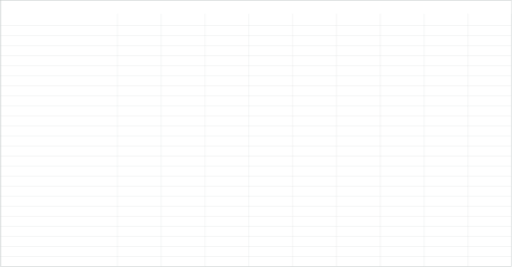
t = 0.00 s
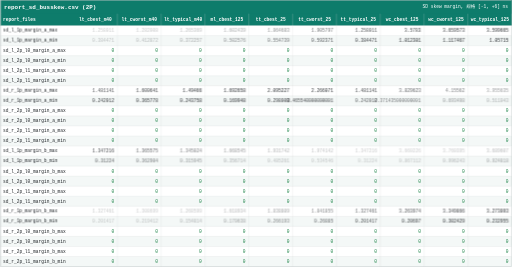
t = 7.50 s
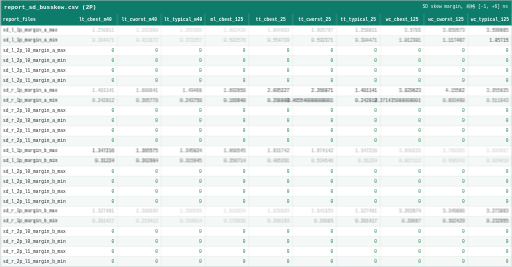
t = 8.13 s
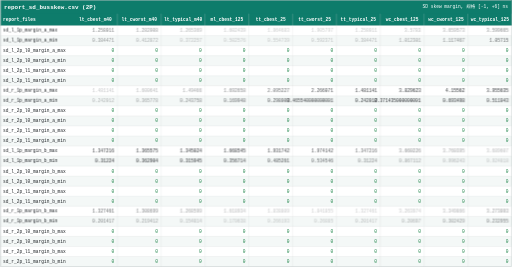
t = 8.75 s
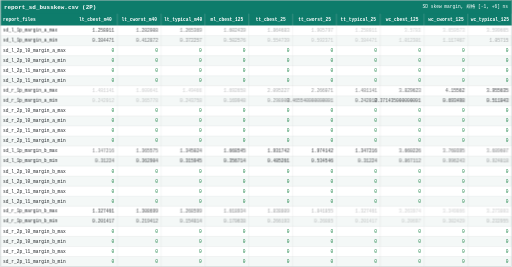
t = 9.38 s

The animated SVG that drew these frames (rendered in a browser with its animation timeline set to each time). Animation: 2 CSS @keyframes rules; frames cover the first 9.38 s, repeats indefinitely.

<svg xmlns="http://www.w3.org/2000/svg" width="2241" height="1170" viewBox="0 0 2241 1170" font-family="Consolas, 'Cascadia Mono', 'Courier New', monospace">
<style>
.head { opacity:0; animation: rowIn 0.4s ease forwards; }
.row  { opacity:0; animation: rowIn 0.4s ease forwards; }
@keyframes rowIn { from { opacity:0; transform: translateY(4px); }
                   to   { opacity:1; transform: none; } }
.breathe { animation: breathe 5s ease-in-out infinite; }
@keyframes breathe { 0%,100% { opacity: 1; } 50% { opacity: 0.25; } }
</style>
<g class="head">
<rect x="0" y="0" width="2241" height="60" fill="#0e7c6b"/>
<text x="16" y="38.5" font-size="26" font-weight="bold" fill="#ffffff">report_sd_busskew.csv (2P)</text>
<text x="2225" y="36.5" font-size="20" fill="#ffffff" text-anchor="end">SD skew margin, 规格 [-1, +6] ns</text>
<rect x="0" y="60" width="2241" height="52" fill="#0e7c6b"/>
<text x="12" y="92" font-size="20" font-weight="bold" fill="#ffffff">report_files</text>
<text x="417" y="92" font-size="20" font-weight="bold" fill="#ffffff" text-anchor="middle">lt_cbest_m40</text>
<text x="609" y="92" font-size="20" font-weight="bold" fill="#ffffff" text-anchor="middle">lt_cworst_m40</text>
<text x="801" y="92" font-size="20" font-weight="bold" fill="#ffffff" text-anchor="middle">lt_typical_m40</text>
<text x="993" y="92" font-size="20" font-weight="bold" fill="#ffffff" text-anchor="middle">ml_cbest_125</text>
<text x="1185" y="92" font-size="20" font-weight="bold" fill="#ffffff" text-anchor="middle">tt_cbest_25</text>
<text x="1377" y="92" font-size="20" font-weight="bold" fill="#ffffff" text-anchor="middle">tt_cworst_25</text>
<text x="1569" y="92" font-size="20" font-weight="bold" fill="#ffffff" text-anchor="middle">tt_typical_25</text>
<text x="1761" y="92" font-size="20" font-weight="bold" fill="#ffffff" text-anchor="middle">wc_cbest_125</text>
<text x="1953" y="92" font-size="20" font-weight="bold" fill="#ffffff" text-anchor="middle">wc_cworst_125</text>
<text x="2145" y="92" font-size="20" font-weight="bold" fill="#ffffff" text-anchor="middle">wc_typical_125</text>
</g>
<g class="row" style="animation-delay:0.020s">
<rect x="0" y="112" width="2241" height="44" fill="#ffffff"/>
<text class="lab" x="12" y="140" font-size="20" fill="#212529">sd_l_1p_margin_a_max</text>
<text class="val breathe" style="animation-delay:0s" x="499" y="140" font-size="20" fill="#212529" text-anchor="end">1.258011</text>
<text class="val breathe" style="animation-delay:0.268s" x="691" y="140" font-size="20" fill="#212529" text-anchor="end">1.282008</text>
<text class="val breathe" style="animation-delay:0.536s" x="883" y="140" font-size="20" fill="#212529" text-anchor="end">1.265369</text>
<text class="val breathe" style="animation-delay:0.804s" x="1075" y="140" font-size="20" fill="#212529" text-anchor="end">1.602439</text>
<text class="val breathe" style="animation-delay:1.071s" x="1267" y="140" font-size="20" fill="#212529" text-anchor="end">1.864683</text>
<text class="val breathe" style="animation-delay:1.339s" x="1459" y="140" font-size="20" fill="#212529" text-anchor="end">1.905797</text>
<text class="val breathe" style="animation-delay:1.607s" x="1651" y="140" font-size="20" fill="#212529" text-anchor="end">1.258011</text>
<text class="val breathe" style="animation-delay:1.875s" x="1843" y="140" font-size="20" fill="#212529" text-anchor="end">3.5783</text>
<text class="val breathe" style="animation-delay:2.143s" x="2035" y="140" font-size="20" fill="#212529" text-anchor="end">3.659573</text>
<text class="val breathe" style="animation-delay:2.411s" x="2227" y="140" font-size="20" fill="#212529" text-anchor="end">3.599665</text>
</g>
<g class="row" style="animation-delay:0.040s">
<rect x="0" y="156" width="2241" height="44" fill="#f4f8f7"/>
<text class="lab" x="12" y="184" font-size="20" fill="#212529">sd_l_1p_margin_a_min</text>
<text class="val breathe" style="animation-delay:0.268s" x="499" y="184" font-size="20" fill="#212529" text-anchor="end">0.384471</text>
<text class="val breathe" style="animation-delay:0.536s" x="691" y="184" font-size="20" fill="#212529" text-anchor="end">0.412872</text>
<text class="val breathe" style="animation-delay:0.804s" x="883" y="184" font-size="20" fill="#212529" text-anchor="end">0.372257</text>
<text class="val breathe" style="animation-delay:1.071s" x="1075" y="184" font-size="20" fill="#212529" text-anchor="end">0.502576</text>
<text class="val breathe" style="animation-delay:1.339s" x="1267" y="184" font-size="20" fill="#212529" text-anchor="end">0.554739</text>
<text class="val breathe" style="animation-delay:1.607s" x="1459" y="184" font-size="20" fill="#212529" text-anchor="end">0.592371</text>
<text class="val breathe" style="animation-delay:1.875s" x="1651" y="184" font-size="20" fill="#212529" text-anchor="end">0.384471</text>
<text class="val breathe" style="animation-delay:2.143s" x="1843" y="184" font-size="20" fill="#212529" text-anchor="end">1.012301</text>
<text class="val breathe" style="animation-delay:2.411s" x="2035" y="184" font-size="20" fill="#212529" text-anchor="end">1.117467</text>
<text class="val breathe" style="animation-delay:2.679s" x="2227" y="184" font-size="20" fill="#212529" text-anchor="end">1.05715</text>
</g>
<g class="row" style="animation-delay:0.060s">
<rect x="0" y="200" width="2241" height="44" fill="#ffffff"/>
<text class="lab" x="12" y="228" font-size="20" fill="#212529">sd_l_2p_l0_margin_a_max</text>
<text class="val" x="499" y="228" font-size="20" fill="#1e8449" text-anchor="end">0</text>
<text class="val" x="691" y="228" font-size="20" fill="#1e8449" text-anchor="end">0</text>
<text class="val" x="883" y="228" font-size="20" fill="#1e8449" text-anchor="end">0</text>
<text class="val" x="1075" y="228" font-size="20" fill="#1e8449" text-anchor="end">0</text>
<text class="val" x="1267" y="228" font-size="20" fill="#1e8449" text-anchor="end">0</text>
<text class="val" x="1459" y="228" font-size="20" fill="#1e8449" text-anchor="end">0</text>
<text class="val" x="1651" y="228" font-size="20" fill="#1e8449" text-anchor="end">0</text>
<text class="val" x="1843" y="228" font-size="20" fill="#1e8449" text-anchor="end">0</text>
<text class="val" x="2035" y="228" font-size="20" fill="#1e8449" text-anchor="end">0</text>
<text class="val" x="2227" y="228" font-size="20" fill="#1e8449" text-anchor="end">0</text>
</g>
<g class="row" style="animation-delay:0.080s">
<rect x="0" y="244" width="2241" height="44" fill="#f4f8f7"/>
<text class="lab" x="12" y="272" font-size="20" fill="#212529">sd_l_2p_l0_margin_a_min</text>
<text class="val" x="499" y="272" font-size="20" fill="#1e8449" text-anchor="end">0</text>
<text class="val" x="691" y="272" font-size="20" fill="#1e8449" text-anchor="end">0</text>
<text class="val" x="883" y="272" font-size="20" fill="#1e8449" text-anchor="end">0</text>
<text class="val" x="1075" y="272" font-size="20" fill="#1e8449" text-anchor="end">0</text>
<text class="val" x="1267" y="272" font-size="20" fill="#1e8449" text-anchor="end">0</text>
<text class="val" x="1459" y="272" font-size="20" fill="#1e8449" text-anchor="end">0</text>
<text class="val" x="1651" y="272" font-size="20" fill="#1e8449" text-anchor="end">0</text>
<text class="val" x="1843" y="272" font-size="20" fill="#1e8449" text-anchor="end">0</text>
<text class="val" x="2035" y="272" font-size="20" fill="#1e8449" text-anchor="end">0</text>
<text class="val" x="2227" y="272" font-size="20" fill="#1e8449" text-anchor="end">0</text>
</g>
<g class="row" style="animation-delay:0.100s">
<rect x="0" y="288" width="2241" height="44" fill="#ffffff"/>
<text class="lab" x="12" y="316" font-size="20" fill="#212529">sd_l_2p_l1_margin_a_max</text>
<text class="val" x="499" y="316" font-size="20" fill="#1e8449" text-anchor="end">0</text>
<text class="val" x="691" y="316" font-size="20" fill="#1e8449" text-anchor="end">0</text>
<text class="val" x="883" y="316" font-size="20" fill="#1e8449" text-anchor="end">0</text>
<text class="val" x="1075" y="316" font-size="20" fill="#1e8449" text-anchor="end">0</text>
<text class="val" x="1267" y="316" font-size="20" fill="#1e8449" text-anchor="end">0</text>
<text class="val" x="1459" y="316" font-size="20" fill="#1e8449" text-anchor="end">0</text>
<text class="val" x="1651" y="316" font-size="20" fill="#1e8449" text-anchor="end">0</text>
<text class="val" x="1843" y="316" font-size="20" fill="#1e8449" text-anchor="end">0</text>
<text class="val" x="2035" y="316" font-size="20" fill="#1e8449" text-anchor="end">0</text>
<text class="val" x="2227" y="316" font-size="20" fill="#1e8449" text-anchor="end">0</text>
</g>
<g class="row" style="animation-delay:0.120s">
<rect x="0" y="332" width="2241" height="44" fill="#f4f8f7"/>
<text class="lab" x="12" y="360" font-size="20" fill="#212529">sd_l_2p_l1_margin_a_min</text>
<text class="val" x="499" y="360" font-size="20" fill="#1e8449" text-anchor="end">0</text>
<text class="val" x="691" y="360" font-size="20" fill="#1e8449" text-anchor="end">0</text>
<text class="val" x="883" y="360" font-size="20" fill="#1e8449" text-anchor="end">0</text>
<text class="val" x="1075" y="360" font-size="20" fill="#1e8449" text-anchor="end">0</text>
<text class="val" x="1267" y="360" font-size="20" fill="#1e8449" text-anchor="end">0</text>
<text class="val" x="1459" y="360" font-size="20" fill="#1e8449" text-anchor="end">0</text>
<text class="val" x="1651" y="360" font-size="20" fill="#1e8449" text-anchor="end">0</text>
<text class="val" x="1843" y="360" font-size="20" fill="#1e8449" text-anchor="end">0</text>
<text class="val" x="2035" y="360" font-size="20" fill="#1e8449" text-anchor="end">0</text>
<text class="val" x="2227" y="360" font-size="20" fill="#1e8449" text-anchor="end">0</text>
</g>
<g class="row" style="animation-delay:0.140s">
<rect x="0" y="376" width="2241" height="44" fill="#ffffff"/>
<text class="lab" x="12" y="404" font-size="20" fill="#212529">sd_r_1p_margin_a_max</text>
<text class="val breathe" style="animation-delay:1.607s" x="499" y="404" font-size="20" fill="#212529" text-anchor="end">1.481141</text>
<text class="val breathe" style="animation-delay:1.875s" x="691" y="404" font-size="20" fill="#212529" text-anchor="end">1.600641</text>
<text class="val breathe" style="animation-delay:2.143s" x="883" y="404" font-size="20" fill="#212529" text-anchor="end">1.49466</text>
<text class="val breathe" style="animation-delay:2.411s" x="1075" y="404" font-size="20" fill="#212529" text-anchor="end">1.692658</text>
<text class="val breathe" style="animation-delay:2.679s" x="1267" y="404" font-size="20" fill="#212529" text-anchor="end">2.095227</text>
<text class="val breathe" style="animation-delay:2.946s" x="1459" y="404" font-size="20" fill="#212529" text-anchor="end">2.266071</text>
<text class="val breathe" style="animation-delay:3.214s" x="1651" y="404" font-size="20" fill="#212529" text-anchor="end">1.481141</text>
<text class="val breathe" style="animation-delay:3.482s" x="1843" y="404" font-size="20" fill="#212529" text-anchor="end">3.829623</text>
<text class="val breathe" style="animation-delay:3.75s" x="2035" y="404" font-size="20" fill="#212529" text-anchor="end">4.15562</text>
<text class="val breathe" style="animation-delay:4.018s" x="2227" y="404" font-size="20" fill="#212529" text-anchor="end">3.955635</text>
</g>
<g class="row" style="animation-delay:0.160s">
<rect x="0" y="420" width="2241" height="44" fill="#f4f8f7"/>
<text class="lab" x="12" y="448" font-size="20" fill="#212529">sd_r_1p_margin_a_min</text>
<text class="val breathe" style="animation-delay:1.875s" x="499" y="448" font-size="20" fill="#212529" text-anchor="end">0.242012</text>
<text class="val breathe" style="animation-delay:2.143s" x="691" y="448" font-size="20" fill="#212529" text-anchor="end">0.365778</text>
<text class="val breathe" style="animation-delay:2.411s" x="883" y="448" font-size="20" fill="#212529" text-anchor="end">0.243758</text>
<text class="val breathe" style="animation-delay:2.679s" x="1075" y="448" font-size="20" fill="#212529" text-anchor="end">0.169948</text>
<text class="val breathe" style="animation-delay:2.946s" x="1267" y="448" font-size="20" fill="#212529" text-anchor="end">0.298003</text>
<text class="val breathe" style="animation-delay:3.214s" x="1459" y="448" font-size="20" fill="#212529" text-anchor="end">0.465540000000001</text>
<text class="val breathe" style="animation-delay:3.482s" x="1651" y="448" font-size="20" fill="#212529" text-anchor="end">0.242012</text>
<text class="val breathe" style="animation-delay:3.75s" x="1843" y="448" font-size="20" fill="#212529" text-anchor="end">0.371435000000001</text>
<text class="val breathe" style="animation-delay:4.018s" x="2035" y="448" font-size="20" fill="#212529" text-anchor="end">0.693498</text>
<text class="val breathe" style="animation-delay:4.286s" x="2227" y="448" font-size="20" fill="#212529" text-anchor="end">0.511043</text>
</g>
<g class="row" style="animation-delay:0.180s">
<rect x="0" y="464" width="2241" height="44" fill="#ffffff"/>
<text class="lab" x="12" y="492" font-size="20" fill="#212529">sd_r_2p_l0_margin_a_max</text>
<text class="val" x="499" y="492" font-size="20" fill="#1e8449" text-anchor="end">0</text>
<text class="val" x="691" y="492" font-size="20" fill="#1e8449" text-anchor="end">0</text>
<text class="val" x="883" y="492" font-size="20" fill="#1e8449" text-anchor="end">0</text>
<text class="val" x="1075" y="492" font-size="20" fill="#1e8449" text-anchor="end">0</text>
<text class="val" x="1267" y="492" font-size="20" fill="#1e8449" text-anchor="end">0</text>
<text class="val" x="1459" y="492" font-size="20" fill="#1e8449" text-anchor="end">0</text>
<text class="val" x="1651" y="492" font-size="20" fill="#1e8449" text-anchor="end">0</text>
<text class="val" x="1843" y="492" font-size="20" fill="#1e8449" text-anchor="end">0</text>
<text class="val" x="2035" y="492" font-size="20" fill="#1e8449" text-anchor="end">0</text>
<text class="val" x="2227" y="492" font-size="20" fill="#1e8449" text-anchor="end">0</text>
</g>
<g class="row" style="animation-delay:0.200s">
<rect x="0" y="508" width="2241" height="44" fill="#f4f8f7"/>
<text class="lab" x="12" y="536" font-size="20" fill="#212529">sd_r_2p_l0_margin_a_min</text>
<text class="val" x="499" y="536" font-size="20" fill="#1e8449" text-anchor="end">0</text>
<text class="val" x="691" y="536" font-size="20" fill="#1e8449" text-anchor="end">0</text>
<text class="val" x="883" y="536" font-size="20" fill="#1e8449" text-anchor="end">0</text>
<text class="val" x="1075" y="536" font-size="20" fill="#1e8449" text-anchor="end">0</text>
<text class="val" x="1267" y="536" font-size="20" fill="#1e8449" text-anchor="end">0</text>
<text class="val" x="1459" y="536" font-size="20" fill="#1e8449" text-anchor="end">0</text>
<text class="val" x="1651" y="536" font-size="20" fill="#1e8449" text-anchor="end">0</text>
<text class="val" x="1843" y="536" font-size="20" fill="#1e8449" text-anchor="end">0</text>
<text class="val" x="2035" y="536" font-size="20" fill="#1e8449" text-anchor="end">0</text>
<text class="val" x="2227" y="536" font-size="20" fill="#1e8449" text-anchor="end">0</text>
</g>
<g class="row" style="animation-delay:0.220s">
<rect x="0" y="552" width="2241" height="44" fill="#ffffff"/>
<text class="lab" x="12" y="580" font-size="20" fill="#212529">sd_r_2p_l1_margin_a_max</text>
<text class="val" x="499" y="580" font-size="20" fill="#1e8449" text-anchor="end">0</text>
<text class="val" x="691" y="580" font-size="20" fill="#1e8449" text-anchor="end">0</text>
<text class="val" x="883" y="580" font-size="20" fill="#1e8449" text-anchor="end">0</text>
<text class="val" x="1075" y="580" font-size="20" fill="#1e8449" text-anchor="end">0</text>
<text class="val" x="1267" y="580" font-size="20" fill="#1e8449" text-anchor="end">0</text>
<text class="val" x="1459" y="580" font-size="20" fill="#1e8449" text-anchor="end">0</text>
<text class="val" x="1651" y="580" font-size="20" fill="#1e8449" text-anchor="end">0</text>
<text class="val" x="1843" y="580" font-size="20" fill="#1e8449" text-anchor="end">0</text>
<text class="val" x="2035" y="580" font-size="20" fill="#1e8449" text-anchor="end">0</text>
<text class="val" x="2227" y="580" font-size="20" fill="#1e8449" text-anchor="end">0</text>
</g>
<g class="row" style="animation-delay:0.240s">
<rect x="0" y="596" width="2241" height="44" fill="#f4f8f7"/>
<text class="lab" x="12" y="624" font-size="20" fill="#212529">sd_r_2p_l1_margin_a_min</text>
<text class="val" x="499" y="624" font-size="20" fill="#1e8449" text-anchor="end">0</text>
<text class="val" x="691" y="624" font-size="20" fill="#1e8449" text-anchor="end">0</text>
<text class="val" x="883" y="624" font-size="20" fill="#1e8449" text-anchor="end">0</text>
<text class="val" x="1075" y="624" font-size="20" fill="#1e8449" text-anchor="end">0</text>
<text class="val" x="1267" y="624" font-size="20" fill="#1e8449" text-anchor="end">0</text>
<text class="val" x="1459" y="624" font-size="20" fill="#1e8449" text-anchor="end">0</text>
<text class="val" x="1651" y="624" font-size="20" fill="#1e8449" text-anchor="end">0</text>
<text class="val" x="1843" y="624" font-size="20" fill="#1e8449" text-anchor="end">0</text>
<text class="val" x="2035" y="624" font-size="20" fill="#1e8449" text-anchor="end">0</text>
<text class="val" x="2227" y="624" font-size="20" fill="#1e8449" text-anchor="end">0</text>
</g>
<g class="row" style="animation-delay:0.260s">
<rect x="0" y="640" width="2241" height="44" fill="#ffffff"/>
<text class="lab" x="12" y="668" font-size="20" fill="#212529">sd_l_1p_margin_b_max</text>
<text class="val breathe" style="animation-delay:3.214s" x="499" y="668" font-size="20" fill="#212529" text-anchor="end">1.347216</text>
<text class="val breathe" style="animation-delay:3.482s" x="691" y="668" font-size="20" fill="#212529" text-anchor="end">1.365575</text>
<text class="val breathe" style="animation-delay:3.75s" x="883" y="668" font-size="20" fill="#212529" text-anchor="end">1.345024</text>
<text class="val breathe" style="animation-delay:4.018s" x="1075" y="668" font-size="20" fill="#212529" text-anchor="end">1.668545</text>
<text class="val breathe" style="animation-delay:4.286s" x="1267" y="668" font-size="20" fill="#212529" text-anchor="end">1.931742</text>
<text class="val breathe" style="animation-delay:4.554s" x="1459" y="668" font-size="20" fill="#212529" text-anchor="end">1.974142</text>
<text class="val breathe" style="animation-delay:4.821s" x="1651" y="668" font-size="20" fill="#212529" text-anchor="end">1.347216</text>
<text class="val breathe" style="animation-delay:5.089s" x="1843" y="668" font-size="20" fill="#212529" text-anchor="end">3.660226</text>
<text class="val breathe" style="animation-delay:5.357s" x="2035" y="668" font-size="20" fill="#212529" text-anchor="end">3.760395</text>
<text class="val breathe" style="animation-delay:5.625s" x="2227" y="668" font-size="20" fill="#212529" text-anchor="end">3.689607</text>
</g>
<g class="row" style="animation-delay:0.280s">
<rect x="0" y="684" width="2241" height="44" fill="#f4f8f7"/>
<text class="lab" x="12" y="712" font-size="20" fill="#212529">sd_l_1p_margin_b_min</text>
<text class="val breathe" style="animation-delay:3.482s" x="499" y="712" font-size="20" fill="#212529" text-anchor="end">0.31224</text>
<text class="val breathe" style="animation-delay:3.75s" x="691" y="712" font-size="20" fill="#212529" text-anchor="end">0.362904</text>
<text class="val breathe" style="animation-delay:4.018s" x="883" y="712" font-size="20" fill="#212529" text-anchor="end">0.315945</text>
<text class="val breathe" style="animation-delay:4.286s" x="1075" y="712" font-size="20" fill="#212529" text-anchor="end">0.356714</text>
<text class="val breathe" style="animation-delay:4.554s" x="1267" y="712" font-size="20" fill="#212529" text-anchor="end">0.485261</text>
<text class="val breathe" style="animation-delay:4.821s" x="1459" y="712" font-size="20" fill="#212529" text-anchor="end">0.534546</text>
<text class="val breathe" style="animation-delay:5.089s" x="1651" y="712" font-size="20" fill="#212529" text-anchor="end">0.31224</text>
<text class="val breathe" style="animation-delay:5.357s" x="1843" y="712" font-size="20" fill="#212529" text-anchor="end">0.867112</text>
<text class="val breathe" style="animation-delay:5.625s" x="2035" y="712" font-size="20" fill="#212529" text-anchor="end">0.996243</text>
<text class="val breathe" style="animation-delay:5.893s" x="2227" y="712" font-size="20" fill="#212529" text-anchor="end">0.924818</text>
</g>
<g class="row" style="animation-delay:0.300s">
<rect x="0" y="728" width="2241" height="44" fill="#ffffff"/>
<text class="lab" x="12" y="756" font-size="20" fill="#212529">sd_l_2p_l0_margin_b_max</text>
<text class="val" x="499" y="756" font-size="20" fill="#1e8449" text-anchor="end">0</text>
<text class="val" x="691" y="756" font-size="20" fill="#1e8449" text-anchor="end">0</text>
<text class="val" x="883" y="756" font-size="20" fill="#1e8449" text-anchor="end">0</text>
<text class="val" x="1075" y="756" font-size="20" fill="#1e8449" text-anchor="end">0</text>
<text class="val" x="1267" y="756" font-size="20" fill="#1e8449" text-anchor="end">0</text>
<text class="val" x="1459" y="756" font-size="20" fill="#1e8449" text-anchor="end">0</text>
<text class="val" x="1651" y="756" font-size="20" fill="#1e8449" text-anchor="end">0</text>
<text class="val" x="1843" y="756" font-size="20" fill="#1e8449" text-anchor="end">0</text>
<text class="val" x="2035" y="756" font-size="20" fill="#1e8449" text-anchor="end">0</text>
<text class="val" x="2227" y="756" font-size="20" fill="#1e8449" text-anchor="end">0</text>
</g>
<g class="row" style="animation-delay:0.320s">
<rect x="0" y="772" width="2241" height="44" fill="#f4f8f7"/>
<text class="lab" x="12" y="800" font-size="20" fill="#212529">sd_l_2p_l0_margin_b_min</text>
<text class="val" x="499" y="800" font-size="20" fill="#1e8449" text-anchor="end">0</text>
<text class="val" x="691" y="800" font-size="20" fill="#1e8449" text-anchor="end">0</text>
<text class="val" x="883" y="800" font-size="20" fill="#1e8449" text-anchor="end">0</text>
<text class="val" x="1075" y="800" font-size="20" fill="#1e8449" text-anchor="end">0</text>
<text class="val" x="1267" y="800" font-size="20" fill="#1e8449" text-anchor="end">0</text>
<text class="val" x="1459" y="800" font-size="20" fill="#1e8449" text-anchor="end">0</text>
<text class="val" x="1651" y="800" font-size="20" fill="#1e8449" text-anchor="end">0</text>
<text class="val" x="1843" y="800" font-size="20" fill="#1e8449" text-anchor="end">0</text>
<text class="val" x="2035" y="800" font-size="20" fill="#1e8449" text-anchor="end">0</text>
<text class="val" x="2227" y="800" font-size="20" fill="#1e8449" text-anchor="end">0</text>
</g>
<g class="row" style="animation-delay:0.340s">
<rect x="0" y="816" width="2241" height="44" fill="#ffffff"/>
<text class="lab" x="12" y="844" font-size="20" fill="#212529">sd_l_2p_l1_margin_b_max</text>
<text class="val" x="499" y="844" font-size="20" fill="#1e8449" text-anchor="end">0</text>
<text class="val" x="691" y="844" font-size="20" fill="#1e8449" text-anchor="end">0</text>
<text class="val" x="883" y="844" font-size="20" fill="#1e8449" text-anchor="end">0</text>
<text class="val" x="1075" y="844" font-size="20" fill="#1e8449" text-anchor="end">0</text>
<text class="val" x="1267" y="844" font-size="20" fill="#1e8449" text-anchor="end">0</text>
<text class="val" x="1459" y="844" font-size="20" fill="#1e8449" text-anchor="end">0</text>
<text class="val" x="1651" y="844" font-size="20" fill="#1e8449" text-anchor="end">0</text>
<text class="val" x="1843" y="844" font-size="20" fill="#1e8449" text-anchor="end">0</text>
<text class="val" x="2035" y="844" font-size="20" fill="#1e8449" text-anchor="end">0</text>
<text class="val" x="2227" y="844" font-size="20" fill="#1e8449" text-anchor="end">0</text>
</g>
<g class="row" style="animation-delay:0.360s">
<rect x="0" y="860" width="2241" height="44" fill="#f4f8f7"/>
<text class="lab" x="12" y="888" font-size="20" fill="#212529">sd_l_2p_l1_margin_b_min</text>
<text class="val" x="499" y="888" font-size="20" fill="#1e8449" text-anchor="end">0</text>
<text class="val" x="691" y="888" font-size="20" fill="#1e8449" text-anchor="end">0</text>
<text class="val" x="883" y="888" font-size="20" fill="#1e8449" text-anchor="end">0</text>
<text class="val" x="1075" y="888" font-size="20" fill="#1e8449" text-anchor="end">0</text>
<text class="val" x="1267" y="888" font-size="20" fill="#1e8449" text-anchor="end">0</text>
<text class="val" x="1459" y="888" font-size="20" fill="#1e8449" text-anchor="end">0</text>
<text class="val" x="1651" y="888" font-size="20" fill="#1e8449" text-anchor="end">0</text>
<text class="val" x="1843" y="888" font-size="20" fill="#1e8449" text-anchor="end">0</text>
<text class="val" x="2035" y="888" font-size="20" fill="#1e8449" text-anchor="end">0</text>
<text class="val" x="2227" y="888" font-size="20" fill="#1e8449" text-anchor="end">0</text>
</g>
<g class="row" style="animation-delay:0.380s">
<rect x="0" y="904" width="2241" height="44" fill="#ffffff"/>
<text class="lab" x="12" y="932" font-size="20" fill="#212529">sd_r_1p_margin_b_max</text>
<text class="val breathe" style="animation-delay:4.821s" x="499" y="932" font-size="20" fill="#212529" text-anchor="end">1.327461</text>
<text class="val breathe" style="animation-delay:5.089s" x="691" y="932" font-size="20" fill="#212529" text-anchor="end">1.308699</text>
<text class="val breathe" style="animation-delay:5.357s" x="883" y="932" font-size="20" fill="#212529" text-anchor="end">1.268599</text>
<text class="val breathe" style="animation-delay:5.625s" x="1075" y="932" font-size="20" fill="#212529" text-anchor="end">1.618934</text>
<text class="val breathe" style="animation-delay:5.893s" x="1267" y="932" font-size="20" fill="#212529" text-anchor="end">1.838809</text>
<text class="val breathe" style="animation-delay:6.161s" x="1459" y="932" font-size="20" fill="#212529" text-anchor="end">1.841855</text>
<text class="val breathe" style="animation-delay:6.429s" x="1651" y="932" font-size="20" fill="#212529" text-anchor="end">1.327461</text>
<text class="val breathe" style="animation-delay:6.696s" x="1843" y="932" font-size="20" fill="#212529" text-anchor="end">3.263974</text>
<text class="val breathe" style="animation-delay:6.964s" x="2035" y="932" font-size="20" fill="#212529" text-anchor="end">3.349866</text>
<text class="val breathe" style="animation-delay:7.232s" x="2227" y="932" font-size="20" fill="#212529" text-anchor="end">3.273093</text>
</g>
<g class="row" style="animation-delay:0.400s">
<rect x="0" y="948" width="2241" height="44" fill="#f4f8f7"/>
<text class="lab" x="12" y="976" font-size="20" fill="#212529">sd_r_1p_margin_b_min</text>
<text class="val breathe" style="animation-delay:5.089s" x="499" y="976" font-size="20" fill="#212529" text-anchor="end">0.201417</text>
<text class="val breathe" style="animation-delay:5.357s" x="691" y="976" font-size="20" fill="#212529" text-anchor="end">0.219412</text>
<text class="val breathe" style="animation-delay:5.625s" x="883" y="976" font-size="20" fill="#212529" text-anchor="end">0.154814</text>
<text class="val breathe" style="animation-delay:5.893s" x="1075" y="976" font-size="20" fill="#212529" text-anchor="end">0.170638</text>
<text class="val breathe" style="animation-delay:6.161s" x="1267" y="976" font-size="20" fill="#212529" text-anchor="end">0.266193</text>
<text class="val breathe" style="animation-delay:6.429s" x="1459" y="976" font-size="20" fill="#212529" text-anchor="end">0.26885</text>
<text class="val breathe" style="animation-delay:6.696s" x="1651" y="976" font-size="20" fill="#212529" text-anchor="end">0.201417</text>
<text class="val breathe" style="animation-delay:6.964s" x="1843" y="976" font-size="20" fill="#212529" text-anchor="end">0.20697</text>
<text class="val breathe" style="animation-delay:7.232s" x="2035" y="976" font-size="20" fill="#212529" text-anchor="end">0.302429</text>
<text class="val breathe" style="animation-delay:7.5s" x="2227" y="976" font-size="20" fill="#212529" text-anchor="end">0.232955</text>
</g>
<g class="row" style="animation-delay:0.420s">
<rect x="0" y="992" width="2241" height="44" fill="#ffffff"/>
<text class="lab" x="12" y="1020" font-size="20" fill="#212529">sd_r_2p_l0_margin_b_max</text>
<text class="val" x="499" y="1020" font-size="20" fill="#1e8449" text-anchor="end">0</text>
<text class="val" x="691" y="1020" font-size="20" fill="#1e8449" text-anchor="end">0</text>
<text class="val" x="883" y="1020" font-size="20" fill="#1e8449" text-anchor="end">0</text>
<text class="val" x="1075" y="1020" font-size="20" fill="#1e8449" text-anchor="end">0</text>
<text class="val" x="1267" y="1020" font-size="20" fill="#1e8449" text-anchor="end">0</text>
<text class="val" x="1459" y="1020" font-size="20" fill="#1e8449" text-anchor="end">0</text>
<text class="val" x="1651" y="1020" font-size="20" fill="#1e8449" text-anchor="end">0</text>
<text class="val" x="1843" y="1020" font-size="20" fill="#1e8449" text-anchor="end">0</text>
<text class="val" x="2035" y="1020" font-size="20" fill="#1e8449" text-anchor="end">0</text>
<text class="val" x="2227" y="1020" font-size="20" fill="#1e8449" text-anchor="end">0</text>
</g>
<g class="row" style="animation-delay:0.440s">
<rect x="0" y="1036" width="2241" height="44" fill="#f4f8f7"/>
<text class="lab" x="12" y="1064" font-size="20" fill="#212529">sd_r_2p_l0_margin_b_min</text>
<text class="val" x="499" y="1064" font-size="20" fill="#1e8449" text-anchor="end">0</text>
<text class="val" x="691" y="1064" font-size="20" fill="#1e8449" text-anchor="end">0</text>
<text class="val" x="883" y="1064" font-size="20" fill="#1e8449" text-anchor="end">0</text>
<text class="val" x="1075" y="1064" font-size="20" fill="#1e8449" text-anchor="end">0</text>
<text class="val" x="1267" y="1064" font-size="20" fill="#1e8449" text-anchor="end">0</text>
<text class="val" x="1459" y="1064" font-size="20" fill="#1e8449" text-anchor="end">0</text>
<text class="val" x="1651" y="1064" font-size="20" fill="#1e8449" text-anchor="end">0</text>
<text class="val" x="1843" y="1064" font-size="20" fill="#1e8449" text-anchor="end">0</text>
<text class="val" x="2035" y="1064" font-size="20" fill="#1e8449" text-anchor="end">0</text>
<text class="val" x="2227" y="1064" font-size="20" fill="#1e8449" text-anchor="end">0</text>
</g>
<g class="row" style="animation-delay:0.460s">
<rect x="0" y="1080" width="2241" height="44" fill="#ffffff"/>
<text class="lab" x="12" y="1108" font-size="20" fill="#212529">sd_r_2p_l1_margin_b_max</text>
<text class="val" x="499" y="1108" font-size="20" fill="#1e8449" text-anchor="end">0</text>
<text class="val" x="691" y="1108" font-size="20" fill="#1e8449" text-anchor="end">0</text>
<text class="val" x="883" y="1108" font-size="20" fill="#1e8449" text-anchor="end">0</text>
<text class="val" x="1075" y="1108" font-size="20" fill="#1e8449" text-anchor="end">0</text>
<text class="val" x="1267" y="1108" font-size="20" fill="#1e8449" text-anchor="end">0</text>
<text class="val" x="1459" y="1108" font-size="20" fill="#1e8449" text-anchor="end">0</text>
<text class="val" x="1651" y="1108" font-size="20" fill="#1e8449" text-anchor="end">0</text>
<text class="val" x="1843" y="1108" font-size="20" fill="#1e8449" text-anchor="end">0</text>
<text class="val" x="2035" y="1108" font-size="20" fill="#1e8449" text-anchor="end">0</text>
<text class="val" x="2227" y="1108" font-size="20" fill="#1e8449" text-anchor="end">0</text>
</g>
<g class="row" style="animation-delay:0.480s">
<rect x="0" y="1124" width="2241" height="44" fill="#f4f8f7"/>
<text class="lab" x="12" y="1152" font-size="20" fill="#212529">sd_r_2p_l1_margin_b_min</text>
<text class="val" x="499" y="1152" font-size="20" fill="#1e8449" text-anchor="end">0</text>
<text class="val" x="691" y="1152" font-size="20" fill="#1e8449" text-anchor="end">0</text>
<text class="val" x="883" y="1152" font-size="20" fill="#1e8449" text-anchor="end">0</text>
<text class="val" x="1075" y="1152" font-size="20" fill="#1e8449" text-anchor="end">0</text>
<text class="val" x="1267" y="1152" font-size="20" fill="#1e8449" text-anchor="end">0</text>
<text class="val" x="1459" y="1152" font-size="20" fill="#1e8449" text-anchor="end">0</text>
<text class="val" x="1651" y="1152" font-size="20" fill="#1e8449" text-anchor="end">0</text>
<text class="val" x="1843" y="1152" font-size="20" fill="#1e8449" text-anchor="end">0</text>
<text class="val" x="2035" y="1152" font-size="20" fill="#1e8449" text-anchor="end">0</text>
<text class="val" x="2227" y="1152" font-size="20" fill="#1e8449" text-anchor="end">0</text>
</g>
<line x1="513" y1="60" x2="513" y2="1168" stroke="#d0d8d6" stroke-width="1"/>
<line x1="705" y1="60" x2="705" y2="1168" stroke="#d0d8d6" stroke-width="1"/>
<line x1="897" y1="60" x2="897" y2="1168" stroke="#d0d8d6" stroke-width="1"/>
<line x1="1089" y1="60" x2="1089" y2="1168" stroke="#d0d8d6" stroke-width="1"/>
<line x1="1281" y1="60" x2="1281" y2="1168" stroke="#d0d8d6" stroke-width="1"/>
<line x1="1473" y1="60" x2="1473" y2="1168" stroke="#d0d8d6" stroke-width="1"/>
<line x1="1665" y1="60" x2="1665" y2="1168" stroke="#d0d8d6" stroke-width="1"/>
<line x1="1857" y1="60" x2="1857" y2="1168" stroke="#d0d8d6" stroke-width="1"/>
<line x1="2049" y1="60" x2="2049" y2="1168" stroke="#d0d8d6" stroke-width="1"/>
<line x1="2241" y1="60" x2="2241" y2="1168" stroke="#d0d8d6" stroke-width="1"/>
<line x1="1" y1="112" x2="2240" y2="112" stroke="#d0d8d6" stroke-width="1"/>
<line x1="1" y1="156" x2="2240" y2="156" stroke="#d0d8d6" stroke-width="1"/>
<line x1="1" y1="200" x2="2240" y2="200" stroke="#d0d8d6" stroke-width="1"/>
<line x1="1" y1="244" x2="2240" y2="244" stroke="#d0d8d6" stroke-width="1"/>
<line x1="1" y1="288" x2="2240" y2="288" stroke="#d0d8d6" stroke-width="1"/>
<line x1="1" y1="332" x2="2240" y2="332" stroke="#d0d8d6" stroke-width="1"/>
<line x1="1" y1="376" x2="2240" y2="376" stroke="#d0d8d6" stroke-width="1"/>
<line x1="1" y1="420" x2="2240" y2="420" stroke="#d0d8d6" stroke-width="1"/>
<line x1="1" y1="464" x2="2240" y2="464" stroke="#d0d8d6" stroke-width="1"/>
<line x1="1" y1="508" x2="2240" y2="508" stroke="#d0d8d6" stroke-width="1"/>
<line x1="1" y1="552" x2="2240" y2="552" stroke="#d0d8d6" stroke-width="1"/>
<line x1="1" y1="596" x2="2240" y2="596" stroke="#d0d8d6" stroke-width="1"/>
<line x1="1" y1="640" x2="2240" y2="640" stroke="#d0d8d6" stroke-width="1"/>
<line x1="1" y1="684" x2="2240" y2="684" stroke="#d0d8d6" stroke-width="1"/>
<line x1="1" y1="728" x2="2240" y2="728" stroke="#d0d8d6" stroke-width="1"/>
<line x1="1" y1="772" x2="2240" y2="772" stroke="#d0d8d6" stroke-width="1"/>
<line x1="1" y1="816" x2="2240" y2="816" stroke="#d0d8d6" stroke-width="1"/>
<line x1="1" y1="860" x2="2240" y2="860" stroke="#d0d8d6" stroke-width="1"/>
<line x1="1" y1="904" x2="2240" y2="904" stroke="#d0d8d6" stroke-width="1"/>
<line x1="1" y1="948" x2="2240" y2="948" stroke="#d0d8d6" stroke-width="1"/>
<line x1="1" y1="992" x2="2240" y2="992" stroke="#d0d8d6" stroke-width="1"/>
<line x1="1" y1="1036" x2="2240" y2="1036" stroke="#d0d8d6" stroke-width="1"/>
<line x1="1" y1="1080" x2="2240" y2="1080" stroke="#d0d8d6" stroke-width="1"/>
<line x1="1" y1="1124" x2="2240" y2="1124" stroke="#d0d8d6" stroke-width="1"/>
<rect x="1" y="1" width="2239" height="1168" fill="none" stroke="#c0c6c6" stroke-width="2"/>
</svg>
